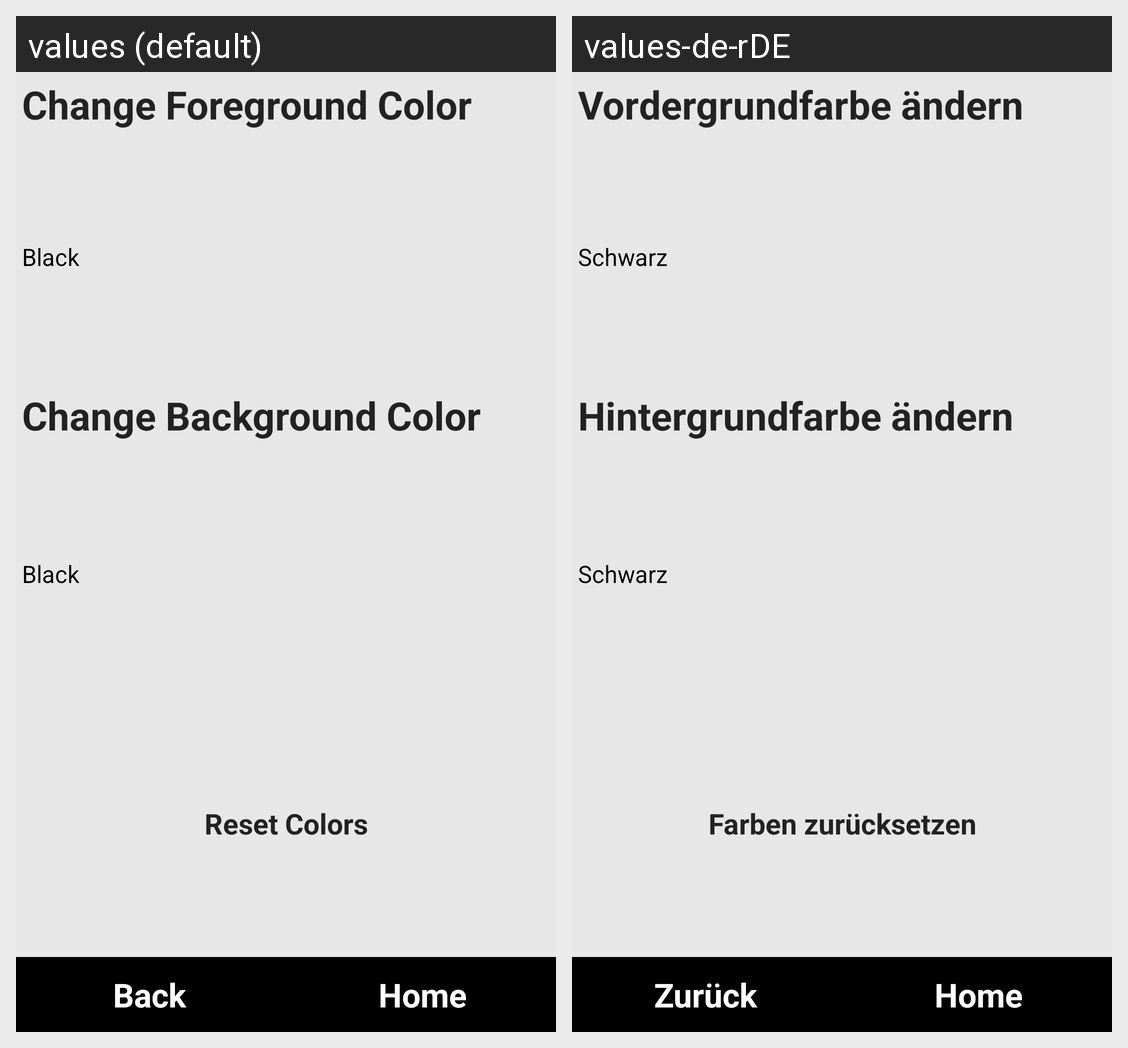

Locale-by-locale string values for the Android screen shown in this grid:
Android screen res/layout/settingscolor.xml rendered under 2 locales, left to right: values (default), values-de-rDE. Device: Nexus 5 (rendered at 1080×1920; each locale shown at half size, 540×960, under a caption strip naming it); theme android:Theme.NoTitleBar.Fullscreen.
Strings drawn on this screen, with the default value and each locale's value (text and hints the layout hard-codes, and strings that could not be matched under every locale, appear in the picture but are not listed):

txtSettingsColorHeaderForeground
  values: Change Foreground Color
  values-de-rDE: Vordergrundfarbe ändern

txtSettingsColorHeaderBackground
  values: Change Background Color
  values-de-rDE: Hintergrundfarbe ändern

resetColors
  values: Reset Colors
  values-de-rDE: Farben zurücksetzen

btnNavigationBack
  values: Back
  values-de-rDE: Zurück

btnNavigationHome
  values: Home
  values-de-rDE: Home
